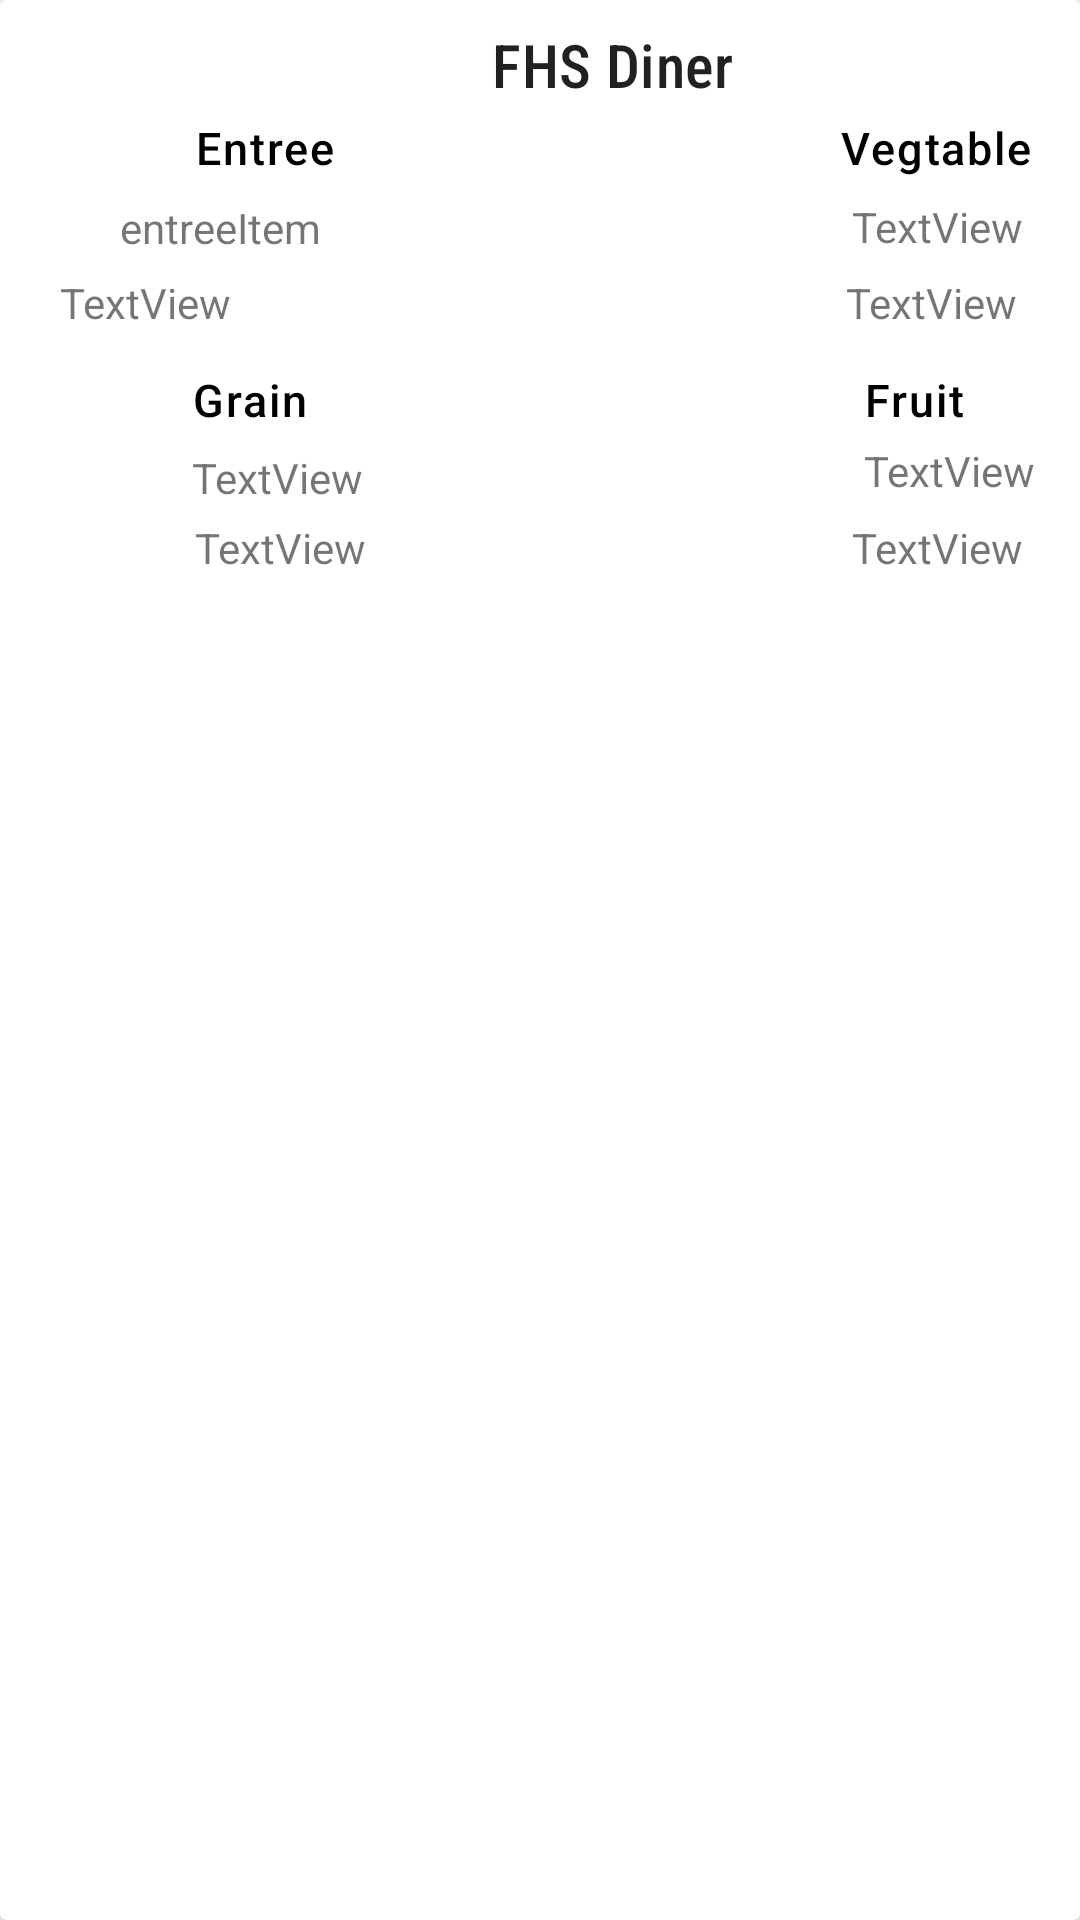

Android layout source for this screen:
<!-- AndroidManifest.xml: application theme Theme.FHSNews -->
<!-- res/layout/lunch_tab.xml -->
<?xml version="1.0" encoding="utf-8"?>
<androidx.cardview.widget.CardView xmlns:android="http://schemas.android.com/apk/res/android"
    xmlns:app="http://schemas.android.com/apk/res-auto"
    xmlns:tools="http://schemas.android.com/tools"
    android:layout_width="match_parent"
    android:layout_height="wrap_content"
    android:layout_marginStart="8dp"
    android:layout_marginTop="60dp"
    android:layout_marginEnd="8dp">

    <androidx.constraintlayout.widget.ConstraintLayout
        android:layout_width="match_parent"
        android:layout_height="200dp">

        <TextView
            android:id="@+id/fruitItem2"
            android:layout_width="wrap_content"
            android:layout_height="wrap_content"
            android:layout_marginStart="284dp"
            android:layout_marginTop="-90dp"
            android:layout_marginBottom="8dp"
            android:text="TextView"
            app:layout_constraintBottom_toBottomOf="parent"
            app:layout_constraintStart_toStartOf="parent"
            app:layout_constraintTop_toBottomOf="@+id/grainHeader"
            app:layout_constraintVertical_bias="1.0"
            tools:text="Banana"
            tools:textAlignment="center" />

        <TextView
            android:id="@+id/weatherSubtitle3"
            android:layout_width="wrap_content"
            android:layout_height="wrap_content"
            android:layout_marginStart="280dp"
            android:layout_marginTop="4dp"
            android:text="Vegtable"
            android:textAppearance="@style/TextAppearance.Material3.LabelMedium"
            android:textColor="#000000"
            android:textSize="15dp"
            app:layout_constraintStart_toStartOf="parent"
            app:layout_constraintTop_toBottomOf="@+id/cardTitle" />

        <TextView
            android:id="@+id/weatherSubtitle4"
            android:layout_width="wrap_content"
            android:layout_height="wrap_content"
            android:layout_marginStart="288dp"
            android:layout_marginTop="88dp"
            android:text="Fruit"
            android:textAppearance="@style/TextAppearance.Material3.LabelMedium"
            android:textColor="#000000"
            android:textSize="15dp"
            app:layout_constraintStart_toStartOf="parent"
            app:layout_constraintTop_toBottomOf="@+id/cardTitle" />

        <TextView
            android:id="@+id/fooditem1"
            android:layout_width="wrap_content"
            android:layout_height="wrap_content"
            android:layout_marginStart="40dp"
            android:layout_marginTop="-90dp"
            android:layout_marginBottom="8dp"
            android:text="entreeItem"
            app:layout_constraintBottom_toBottomOf="parent"
            app:layout_constraintStart_toStartOf="parent"
            app:layout_constraintTop_toBottomOf="@+id/entreeHeader"
            app:layout_constraintVertical_bias="0.475"
            tools:text="Boneless Wings"
            tools:textAlignment="center" />

        <TextView
            android:id="@+id/grainItem"
            android:layout_width="wrap_content"
            android:layout_height="wrap_content"
            android:layout_marginStart="64dp"
            android:layout_marginTop="-2dp"
            android:layout_marginBottom="8dp"
            android:text="TextView"
            app:layout_constraintBottom_toBottomOf="parent"
            app:layout_constraintStart_toStartOf="parent"
            app:layout_constraintTop_toBottomOf="@+id/grainHeader"
            app:layout_constraintVertical_bias="0.25"
            tools:text="Pretzel"
            tools:textAlignment="center" />

        <TextView
            android:id="@+id/grainItem2"
            android:layout_width="wrap_content"
            android:layout_height="wrap_content"
            android:layout_marginStart="65dp"
            android:layout_marginTop="-90dp"
            android:layout_marginBottom="8dp"
            android:text="TextView"
            app:layout_constraintBottom_toBottomOf="parent"
            app:layout_constraintStart_toStartOf="parent"
            app:layout_constraintTop_toBottomOf="@+id/entreeHeader"
            app:layout_constraintVertical_bias="1.0"
            tools:text="Biscuit"
            tools:textAlignment="center" />

        <TextView
            android:id="@+id/vegtableItem"
            android:layout_width="wrap_content"
            android:layout_height="wrap_content"
            android:layout_marginStart="284dp"
            android:layout_marginTop="-90dp"
            android:layout_marginBottom="8dp"
            android:text="TextView"
            app:layout_constraintBottom_toBottomOf="parent"
            app:layout_constraintStart_toStartOf="parent"
            app:layout_constraintTop_toBottomOf="@+id/entreeHeader"
            app:layout_constraintVertical_bias="0.473"
            tools:text="Carrots"
            tools:textAlignment="center" />

        <TextView
            android:id="@+id/vegtableItem2"
            android:layout_width="wrap_content"
            android:layout_height="wrap_content"
            android:layout_marginStart="282dp"
            android:layout_marginTop="-90dp"
            android:layout_marginBottom="8dp"
            android:text="TextView"
            app:layout_constraintBottom_toBottomOf="parent"
            app:layout_constraintStart_toStartOf="parent"
            app:layout_constraintTop_toBottomOf="@+id/entreeHeader"
            app:layout_constraintVertical_bias="0.599"
            tools:text="Broccoli"
            tools:textAlignment="center" />

        <TextView
            android:id="@+id/fruitItem"
            android:layout_width="wrap_content"
            android:layout_height="wrap_content"
            android:layout_marginStart="288dp"
            android:layout_marginTop="-90dp"
            android:layout_marginBottom="8dp"
            android:text="TextView"
            app:layout_constraintBottom_toBottomOf="parent"
            app:layout_constraintStart_toStartOf="parent"
            app:layout_constraintTop_toBottomOf="@+id/entreeHeader"
            app:layout_constraintVertical_bias="0.874"
            tools:text="Apple"
            tools:textAlignment="center" />

        <TextView
            android:id="@+id/entreeItem2"
            android:layout_width="wrap_content"
            android:layout_height="wrap_content"
            android:layout_marginStart="20dp"
            android:layout_marginTop="-50dp"
            android:layout_marginBottom="8dp"
            android:text="TextView"
            app:layout_constraintBottom_toBottomOf="parent"
            app:layout_constraintStart_toStartOf="parent"
            app:layout_constraintTop_toBottomOf="@+id/entreeHeader"
            tools:text="Chef Salad w/ Sun Chips"
            tools:textAlignment="center" />

        <TextView
            android:id="@+id/entreeHeader"
            android:layout_width="wrap_content"
            android:layout_height="wrap_content"
            android:layout_marginLeft="65dp"
            android:layout_marginTop="4dp"
            android:text="Entree"
            android:textAppearance="@style/TextAppearance.Material3.LabelMedium"
            android:textColor="#000000"
            android:textSize="15dp"
            app:layout_constraintStart_toStartOf="parent"
            app:layout_constraintTop_toBottomOf="@+id/cardTitle" />

        <TextView
            android:id="@+id/grainHeader"
            android:layout_width="wrap_content"
            android:layout_height="wrap_content"
            android:layout_marginStart="64dp"
            android:layout_marginTop="88dp"
            android:text="Grain"
            android:textAppearance="@style/TextAppearance.Material3.LabelMedium"
            android:textColor="#000000"
            android:textSize="15dp"
            app:layout_constraintStart_toStartOf="parent"
            app:layout_constraintTop_toBottomOf="@+id/cardTitle" />

        <TextView
            android:id="@+id/cardTitle"
            android:layout_width="wrap_content"
            android:layout_height="wrap_content"
            android:layout_marginStart="164dp"
            android:layout_marginTop="8dp"
            android:fontFamily="sans-serif-condensed-medium"
            android:text="FHS Diner"
            android:textAppearance="@style/TextAppearance.Material3.LabelLarge"
            android:textSize="20dp"
            app:layout_constraintStart_toStartOf="parent"
            app:layout_constraintTop_toTopOf="parent" />

    </androidx.constraintlayout.widget.ConstraintLayout>
</androidx.cardview.widget.CardView>
<!-- resources referenced by this layout -->
<resources>
  <style name="Theme.FHSNews" parent="Theme.MaterialComponents.DayNight.DarkActionBar">
  		
  		<item name="colorPrimary">@color/red_500</item>
  		<item name="colorPrimaryVariant">@color/red_700</item>
  		<item name="colorOnPrimary">@color/white</item>
  		
  		<item name="colorSecondary">@color/red_200</item>
  		<item name="colorSecondaryVariant">@color/red_700</item>
  		<item name="colorOnSecondary">@color/white</item>
  		
  		<item name="android:statusBarColor">?attr/colorPrimaryVariant</item>
  		
  	</style>
  <color name="red_500">#F44336</color>
  <color name="red_700">#D32F2F</color>
  <color name="white">#FFFFFFFF</color>
  <color name="red_200">#EF9A9A</color>
</resources>
